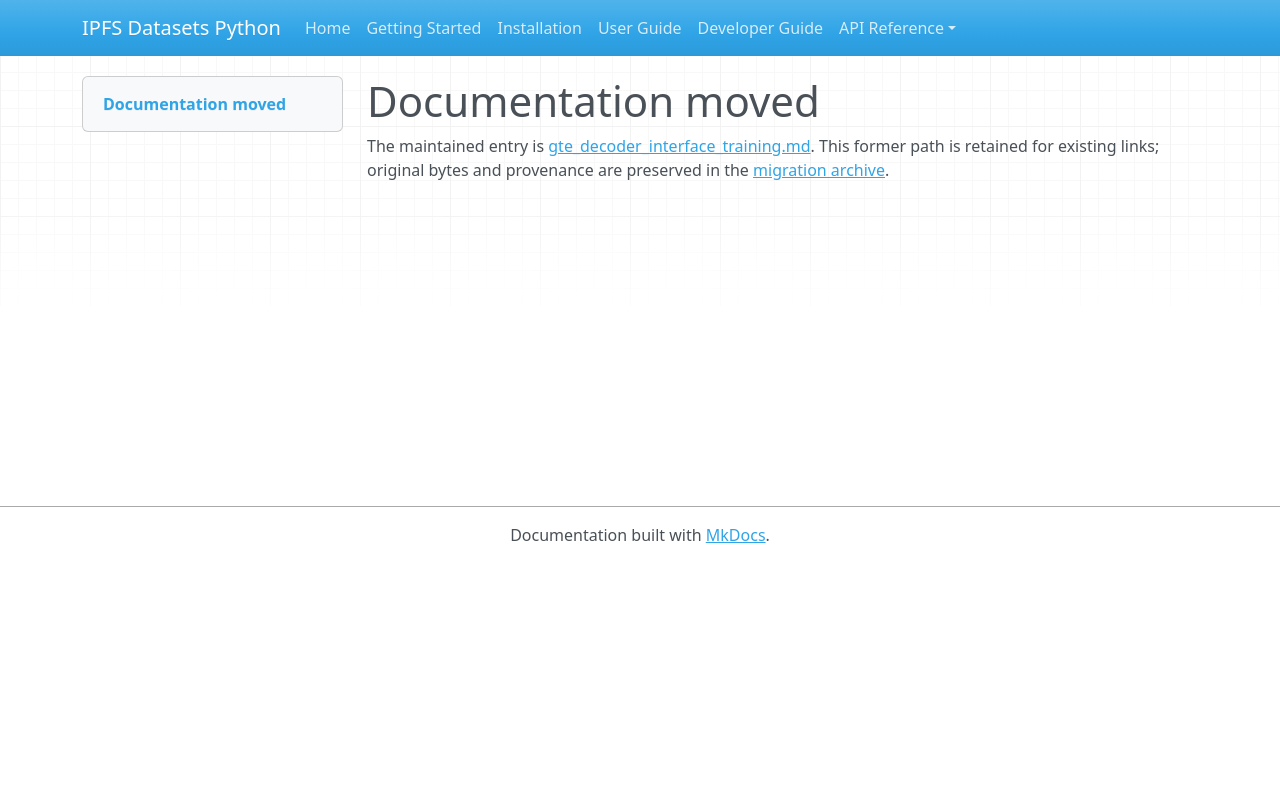

repository: endomorphosis/ipfs_datasets_py · page: autoformalization/gte_decoder_interface_training/index.html · generator: mkdocs

# Documentation moved

The maintained entry is [gte_decoder_interface_training.md](../../ipfs_datasets_py/logic/autoformal/docs/guides/gte_decoder_interface_training.md). This former path is retained for existing links; original bytes and provenance are preserved in the [migration archive](../../ipfs_datasets_py/logic/autoformal/docs/ARCHIVE.md).

<!-- Legacy bookmarks refer to sections in the preserved original. -->
<a id="train-the-new-input-connections-while-preserving-learned-decoders"></a>
<a id="what-this-pilot-learns"></a>
<a id="bounded-execution-and-checkpoint-identity"></a>
<a id="preparation-and-later-execution"></a>
<a id="actual-result-and-remaining-november-work"></a>
<a id="compare-generated-reconstructions"></a>
